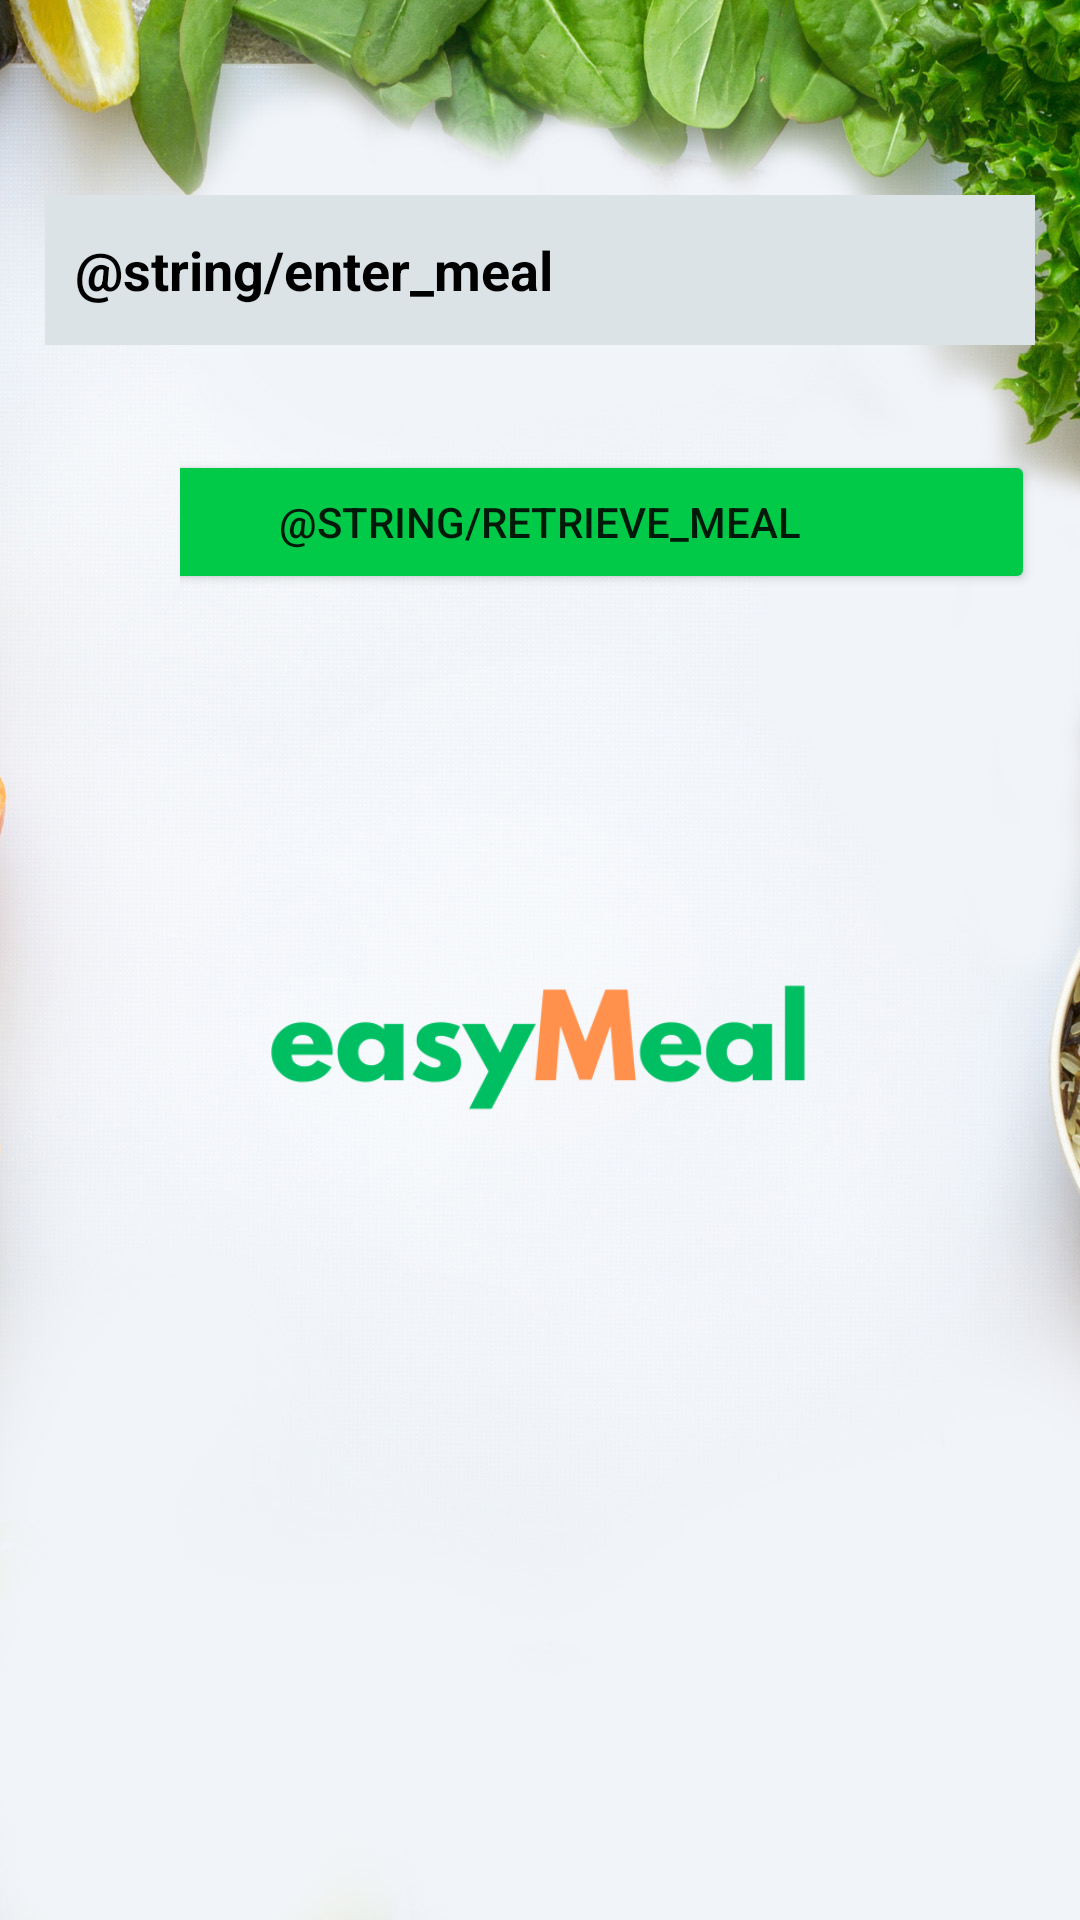

Write the Android layout XML for this screen, with the resource values it uses.
<!-- AndroidManifest.xml: application theme Theme.EasyMeal -->
<!-- res/layout/activity_retrieve_meal.xml -->
<ScrollView xmlns:app="http://schemas.android.com/apk/res-auto"
    xmlns:tools="http://schemas.android.com/tools"
    android:layout_width="match_parent"
    android:layout_height="match_parent"
    xmlns:android="http://schemas.android.com/apk/res/android"
    android:padding="10dp"
    android:background="@drawable/easy_meal">

    <LinearLayout

        android:layout_width="match_parent"
        android:layout_height="wrap_content"
        android:orientation="vertical"
        android:gravity="center"

        >

        <LinearLayout
            android:layout_width="match_parent"
            android:layout_height="40dp"
            >
        </LinearLayout>

        <EditText
            android:id="@+id/search_meal"
            android:layout_width="330dp"
            android:layout_height="50dp"
            android:layout_margin="15dp"
            android:autofillHints="rice"
            android:background="#DBE3E6"
            android:ems="10"
            android:hint="@string/enter_meal"
            android:inputType="textPersonName"
            android:paddingStart="10dp"
            android:textAllCaps="true"
            android:textColor="@color/black"
            android:textColorHint="@color/black"
            android:textStyle="bold" />

        <LinearLayout
            android:layout_width="match_parent"
            android:layout_height="wrap_content"
            android:gravity="center"
            android:orientation="horizontal"
            android:paddingStart="50dp"
            android:paddingTop="20dp">


            <Button
                android:id="@+id/btn_retrieve"
                android:layout_width="330dp"
                android:layout_height="wrap_content"
                android:layout_marginEnd="50dp"
                android:backgroundTint="#00CA48"
                android:text="@string/retrieve_meal" />


        </LinearLayout>
        <LinearLayout
            android:layout_width="match_parent"
            android:layout_height="wrap_content"
            android:gravity="center"
            android:orientation="vertical"
            android:paddingTop="20dp"
            android:id="@+id/linearLayout">

            <TextView
                android:id="@+id/output"
                android:layout_width="wrap_content"
                android:layout_height="wrap_content"
                android:layout_marginBottom="15dp"
                android:text=""
                android:textAllCaps="true"
                android:textColor="@color/black"
                android:textSize="20sp"
                android:textStyle="bold" />


            <ImageView
                android:id="@+id/imageView"
                android:layout_width="180dp"
                android:layout_height="180dp"
                android:scaleType="centerCrop"
                android:src="@drawable/easy_meal__2_"/>



        </LinearLayout>



    </LinearLayout>

</ScrollView>
<!-- resources referenced by this layout -->
<resources>
  <!-- drawable easy_meal: jpg bitmap (drawable-v24, 151120 bytes) -->
  <!-- drawable easy_meal__2_: png bitmap (drawable, 12507 bytes) -->
  <style name="Theme.EasyMeal" parent="Theme.MaterialComponents.DayNight.DarkActionBar">
          
          <item name="colorPrimary">@color/purple_500</item>
          <item name="colorPrimaryVariant">@color/purple_700</item>
          <item name="colorOnPrimary">@color/white</item>
          
          <item name="colorSecondary">@color/teal_200</item>
          <item name="colorSecondaryVariant">@color/teal_700</item>
          <item name="colorOnSecondary">@color/black</item>
          
          <item name="android:statusBarColor" tools:targetApi="l">?attr/colorPrimaryVariant</item>
          
      </style>
  <!-- not gathered from this repository: default colours our renderer supplied (Android Studio template values) -->
  <color name="purple_500">#FF6200EE</color>
  <color name="purple_700">#FF3700B3</color>
  <color name="teal_200">#FF03DAC5</color>
  <color name="teal_700">#FF018786</color>
  <color name="black">#FF000000</color>
  <color name="white">#FFFFFFFF</color>
</resources>
